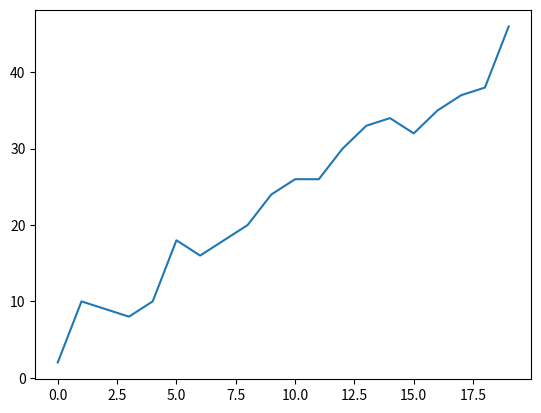

The script that saved this image:

import matplotlib.pyplot as plt
import random


y=[]
a=[]
x = range(20)
#y = [1, 3, 5]
for z in x:
	alpha=random.randint(-3,3)
	a.append(alpha)
	numb=2*z+5+alpha
	y.append(numb)
for z in range(0,len(x)):
	print("%i,%i,%i" %(x[z],y[z],a[z]))

plt.plot(x, y)
plt.show()
